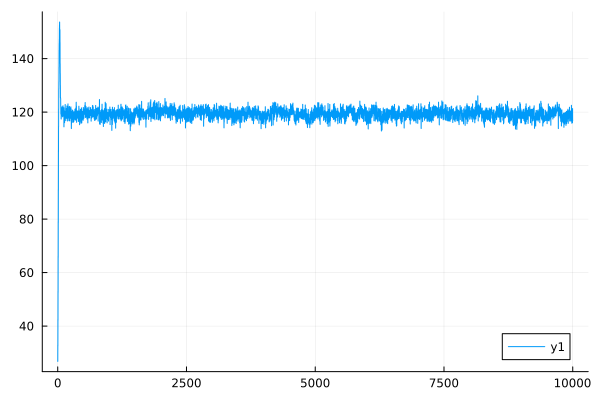

Source data for this figure (header and first rows):
0	27.162891594879746
1	26.79
2	32.94
3	32.56
4	42.53
5	42.07
6	53.05
7	52.57
8	66.12
9	65.66
10	79.09
11	78.63
12	91.1
13	90.74
14	105.6
15	105.2
16	114.7
17	114.4
18	121.3
19	121
20	128.8
21	128.6
22	131.4
23	131.3
24	136.9
25	136.8
26	143.2
27	143.1
28	145.7
29	145.6
30	147.3
31	147.3
32	151.4
33	151.3
34	152.6
35	152.5
36	153.6
37	153.7
38	150.8
39	150.9
40	148.8
41	148.8
42	150.8
43	150.8
44	145.9
45	146
46	138.1
47	138.1
48	134.4
49	134.5
50	130
51	130
52	125.4
53	125.4
54	125.4
55	125.4
56	125
57	125.1
58	122.3
59	122.3
60	119.3
... 9,940 more rows
